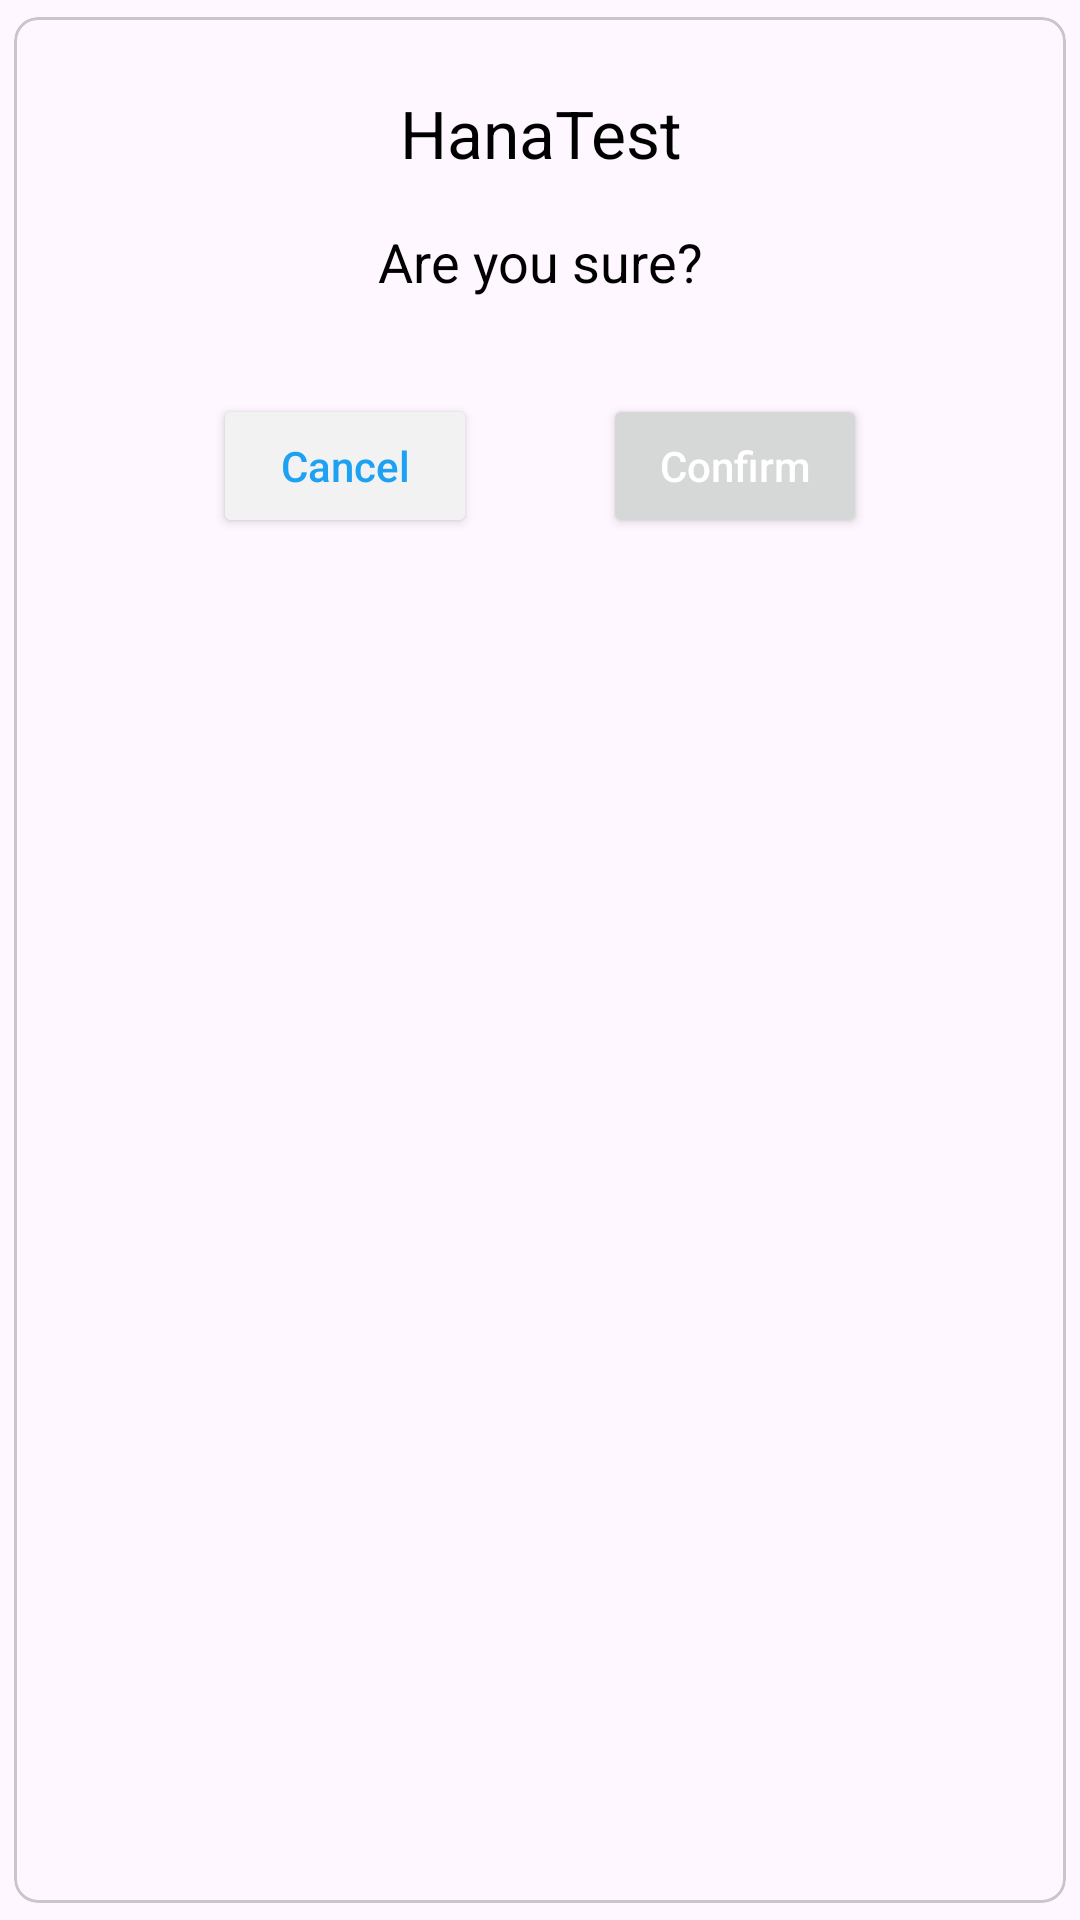

Layout XML and referenced resources for this Android screen:
<!-- AndroidManifest.xml: application theme Theme.HanaTest -->
<!-- res/layout/dialog_confirm.xml -->
<?xml version="1.0" encoding="utf-8"?>
<com.google.android.material.card.MaterialCardView xmlns:android="http://schemas.android.com/apk/res/android"
    xmlns:app="http://schemas.android.com/apk/res-auto"
    android:layout_width="match_parent"
    android:layout_height="wrap_content"
    android:layout_margin="32dp"
    android:padding="24dp"
    app:cardCornerRadius="8dp"
    app:cardUseCompatPadding="true">

    <androidx.constraintlayout.widget.ConstraintLayout
        android:layout_width="match_parent"
        android:layout_height="wrap_content"
        android:padding="24dp">

        <TextView
            android:id="@+id/tvTitle"
            android:layout_width="0dp"
            android:layout_height="wrap_content"
            android:gravity="center"
            android:text="@string/app_name"
            android:textAppearance="@style/TextAppearance.AppCompat.Large"
            android:textColor="@color/black"
            app:layout_constraintEnd_toEndOf="parent"
            app:layout_constraintStart_toStartOf="parent"
            app:layout_constraintTop_toTopOf="parent" />

        <TextView
            android:id="@+id/tvError"
            android:layout_width="0dp"
            android:layout_height="wrap_content"
            android:layout_marginTop="16dp"
            android:gravity="center"
            android:text="Are you sure?"
            android:textAppearance="@style/TextAppearance.AppCompat.Medium"
            android:textColor="@color/black"
            app:layout_constraintEnd_toEndOf="parent"
            app:layout_constraintStart_toStartOf="parent"
            app:layout_constraintTop_toBottomOf="@id/tvTitle" />

        <Button
            android:id="@+id/btnOkay"
            android:layout_width="wrap_content"
            android:layout_height="wrap_content"
            android:layout_marginTop="32dp"
            android:text="Confirm"
            android:textAllCaps="false"
            android:textColor="@color/white"
            app:layout_constraintEnd_toEndOf="parent"
            app:layout_constraintStart_toEndOf="@id/btnCancel"
            app:layout_constraintTop_toBottomOf="@id/tvError" />

        <Button
            android:id="@+id/btnCancel"
            android:layout_width="wrap_content"
            android:layout_height="wrap_content"
            android:layout_marginTop="32dp"
            android:text="@string/cancel"
            android:backgroundTint="@color/background"
            android:textColor="@color/colorPrimary"
            android:textAllCaps="false"
            app:layout_constraintEnd_toStartOf="@id/btnOkay"
            app:layout_constraintStart_toStartOf="parent"
            app:layout_constraintTop_toBottomOf="@id/tvError" />

    </androidx.constraintlayout.widget.ConstraintLayout>
</com.google.android.material.card.MaterialCardView>
<!-- resources referenced by this layout -->
<resources>
  <color name="background">#F2F2F2</color>
  <color name="black">#FF000000</color>
  <color name="colorPrimary">#1DA1F2</color>
  <color name="white">#FFFFFFFF</color>
  <string name="app_name">HanaTest</string>
  <string name="cancel">Cancel</string>
  <style name="Theme.HanaTest" parent="Base.Theme.HanaTest" />
  <style name="Base.Theme.HanaTest" parent="Theme.Material3.DayNight.NoActionBar">
          
          <item name="colorPrimary">@color/colorPrimary</item>
          <item name="colorPrimaryVariant">@color/colorPrimaryVariant</item>
          <item name="colorOnPrimary">@color/black</item>
          
          <item name="colorSecondary">@color/colorSecondary</item>
          <item name="colorSecondaryVariant">@color/colorSecondaryVariant</item>
          <item name="colorOnSecondary">@color/black</item>
          
          <item name="android:statusBarColor">?attr/colorPrimaryVariant</item>
  
          <item name="bottomSheetDialogTheme">@style/AppBottomSheetDialogTheme</item>
          
      </style>
  <color name="colorPrimaryVariant">#0B5F93</color>
  <color name="colorSecondary">#AAB8C2</color>
  <color name="colorSecondaryVariant">#657786</color>
  <style name="AppBottomSheetDialogTheme" parent="Theme.MaterialComponents.Light.BottomSheetDialog">
          <item name="bottomSheetStyle">@style/AppModalStyle</item>
      </style>
  <style name="AppModalStyle" parent="Widget.Design.BottomSheet.Modal">
          <item name="android:background">@drawable/rounded_bs_fragment</item>
      </style>
</resources>
